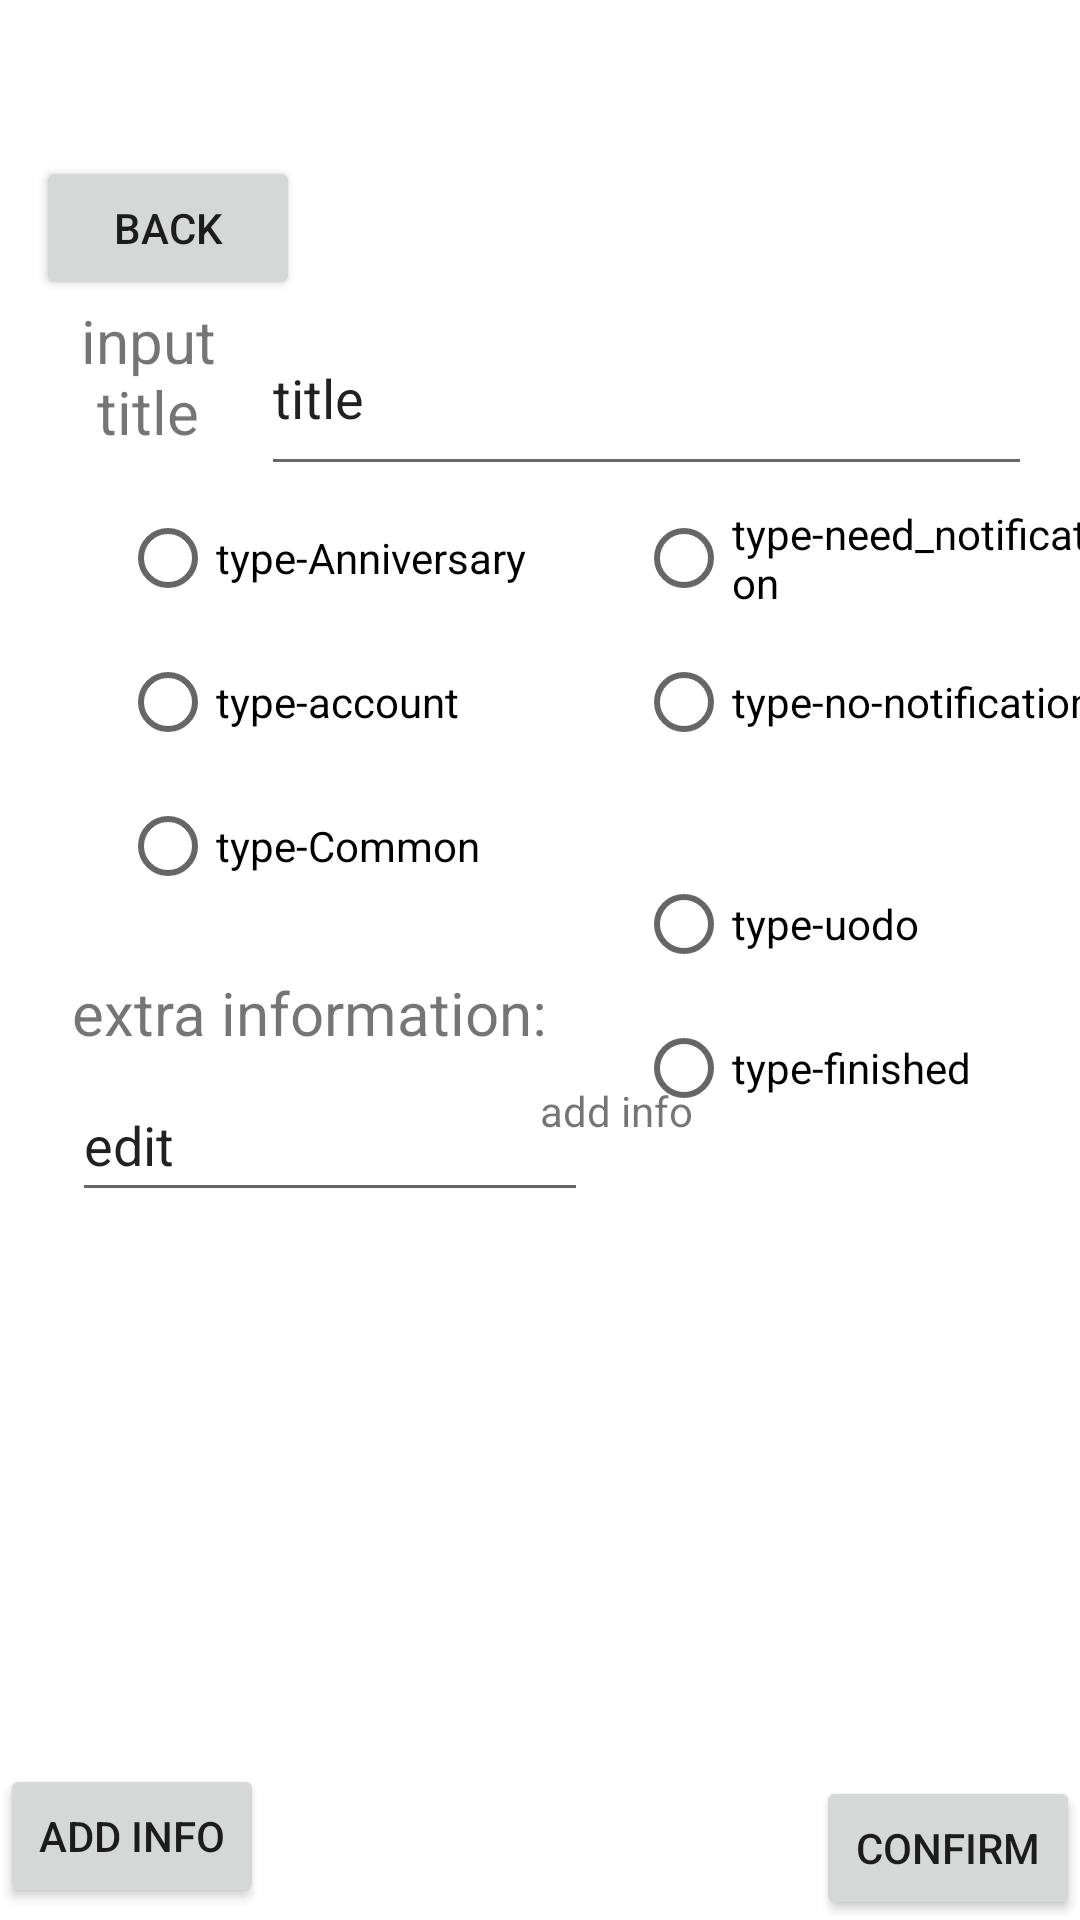

The Android layout XML behind this screen, and the referenced resources:
<!-- AndroidManifest.xml: application theme Theme.MemoryManager -->
<!-- res/layout/activity_set_event.xml -->
<?xml version="1.0" encoding="utf-8"?>
<androidx.constraintlayout.widget.ConstraintLayout xmlns:android="http://schemas.android.com/apk/res/android"
    xmlns:app="http://schemas.android.com/apk/res-auto"
    xmlns:tools="http://schemas.android.com/tools"
    android:id="@+id/main"
    android:layout_width="match_parent"
    android:layout_height="match_parent"
    tools:context=".Activity_SetEvent">


    <Button
        android:id="@+id/button_backFrom_page_setEvent"
        android:layout_width="wrap_content"
        android:layout_height="wrap_content"
        android:layout_marginStart="12dp"
        android:layout_marginTop="52dp"
        android:text="back"
        app:layout_constraintStart_toStartOf="parent"
        app:layout_constraintTop_toTopOf="parent" />

    <LinearLayout
        android:id="@+id/linearLayout_setEvent_edit_title"
        android:layout_width="383dp"
        android:layout_height="62dp"
        android:layout_marginStart="12dp"
        android:layout_marginTop="100dp"
        android:orientation="horizontal"
        app:layout_constraintStart_toStartOf="parent"
        app:layout_constraintTop_toTopOf="parent">

        <TextView
            android:layout_width="75dp"
            android:layout_height="match_parent"
            android:text="input title"
            android:textAlignment="center"
            android:textSize="20dp" />

        <EditText
            android:id="@+id/editText_set_title"
            android:layout_width="257dp"
            android:layout_height="match_parent"
            android:text="title" />

    </LinearLayout>


    <RadioGroup
        android:id="@+id/radioGroup_set_type"
        android:layout_width="156dp"
        android:layout_height="162dp"
        android:layout_marginStart="40dp"
        app:layout_constraintStart_toStartOf="parent"
        app:layout_constraintTop_toBottomOf="@id/linearLayout_setEvent_edit_title">

        <RadioButton
            android:id="@+id/radioButton_set_type_anniversary"
            android:layout_width="match_parent"
            android:layout_height="wrap_content"
            android:text="type-Anniversary" />

        <RadioButton
            android:id="@+id/radioButton_set_type_account"
            android:layout_width="match_parent"
            android:layout_height="wrap_content"
            android:text="type-account" />

        <RadioButton
            android:id="@+id/radioButton_set_type_common"
            android:layout_width="match_parent"
            android:layout_height="wrap_content"
            android:text="type-Common" />
    </RadioGroup>

    <RadioGroup
        android:id="@+id/radioGroup_set_need_notification"
        android:layout_width="155dp"
        android:layout_height="110dp"
        android:layout_marginStart="172dp"
        app:layout_constraintStart_toStartOf="@id/radioGroup_set_type"
        app:layout_constraintTop_toBottomOf="@id/linearLayout_setEvent_edit_title">

        <RadioButton
            android:id="@+id/radioButton_set_need_notification"
            android:layout_width="match_parent"
            android:layout_height="wrap_content"
            android:text="type-need_notification" />

        <RadioButton
            android:id="@+id/radioButton_set_no_notification"
            android:layout_width="match_parent"
            android:layout_height="wrap_content"
            android:text="type-no-notification" />
    </RadioGroup>

    <RadioGroup
        android:id="@+id/radioGroup_set_if_undo"
        android:layout_width="155dp"
        android:layout_height="110dp"
        android:layout_marginStart="172dp"
        android:layout_marginTop="12dp"
        app:layout_constraintStart_toStartOf="@id/radioGroup_set_type"
        app:layout_constraintTop_toBottomOf="@id/radioGroup_set_need_notification">

        <RadioButton
            android:id="@+id/radioButton_set_undo"
            android:layout_width="match_parent"
            android:layout_height="wrap_content"
            android:text="type-uodo" />

        <RadioButton
            android:id="@+id/radioButton_set_finished"
            android:layout_width="match_parent"
            android:layout_height="wrap_content"
            android:text="type-finished" />
    </RadioGroup>

    <TextView
        android:id="@+id/textView_temp_page_setEvent"
        android:layout_width="169dp"
        android:layout_height="32dp"
        android:layout_marginStart="24dp"
        android:text="extra information:"
        android:textSize="20sp"
        app:layout_constraintStart_toStartOf="parent"
        app:layout_constraintTop_toBottomOf="@id/radioGroup_set_type" />

    <EditText
        android:id="@+id/editText_extraInfo_page_setEvent"
        android:layout_width="172dp"
        android:layout_height="48dp"
        android:layout_marginStart="24dp"
        android:text="edit"
        app:layout_constraintStart_toStartOf="parent"
        app:layout_constraintTop_toBottomOf="@id/textView_temp_page_setEvent" />

    <ScrollView
        android:layout_width="403dp"
        android:layout_height="265dp"
        android:layout_marginStart="4dp"
        app:layout_constraintBottom_toTopOf="@+id/button_setEvent_confirm"
        app:layout_constraintStart_toStartOf="parent"
        app:layout_constraintTop_toBottomOf="@+id/radioGroup_set_if_undo">

        <LinearLayout
            android:id="@+id/linear_layout_addInfo_page_setEvent"
            android:layout_width="match_parent"
            android:layout_height="wrap_content"
            android:orientation="vertical">

            <TextView
                android:layout_width="match_parent"
                android:layout_height="wrap_content"
                android:text="add info"
                android:textAlignment="center" />
        </LinearLayout>
    </ScrollView>

    <Button
        android:id="@+id/button_setEvent_confirm"
        android:layout_width="wrap_content"
        android:layout_height="wrap_content"
        android:text="confirm"
        tools:layout_editor_absoluteX="298dp"
        tools:layout_editor_absoluteY="666dp"
        app:layout_constraintBottom_toBottomOf="parent"
        app:layout_constraintEnd_toEndOf="parent"/>

    <Button
        android:id="@+id/button_add_info_page_setEvent"
        android:layout_width="wrap_content"
        android:layout_height="wrap_content"
        android:layout_marginEnd="288dp"
        android:layout_marginBottom="4dp"
        android:text="add info"
        app:layout_constraintBottom_toBottomOf="parent"
        app:layout_constraintStart_toStartOf="parent" />


</androidx.constraintlayout.widget.ConstraintLayout>
<!-- resources referenced by this layout -->
<resources>
  <style name="Theme.MemoryManager" parent="Theme.MaterialComponents.DayNight.DarkActionBar">
          
          <item name="colorPrimary">@color/purple_500</item>
          <item name="colorPrimaryVariant">@color/purple_700</item>
          <item name="colorOnPrimary">@color/white</item>
          
          <item name="colorSecondary">@color/teal_200</item>
          <item name="colorSecondaryVariant">@color/teal_700</item>
          <item name="colorOnSecondary">@color/black</item>
          
          <item name="android:statusBarColor">?attr/colorPrimaryVariant</item>
          
      </style>
  <!-- not gathered from this repository: default colours our renderer supplied (Android Studio template values) -->
  <color name="purple_500">#FF6200EE</color>
  <color name="purple_700">#FF3700B3</color>
  <color name="teal_200">#FF03DAC5</color>
  <color name="teal_700">#FF018786</color>
  <color name="black">#FF000000</color>
  <color name="white">#FFFFFFFF</color>
</resources>
